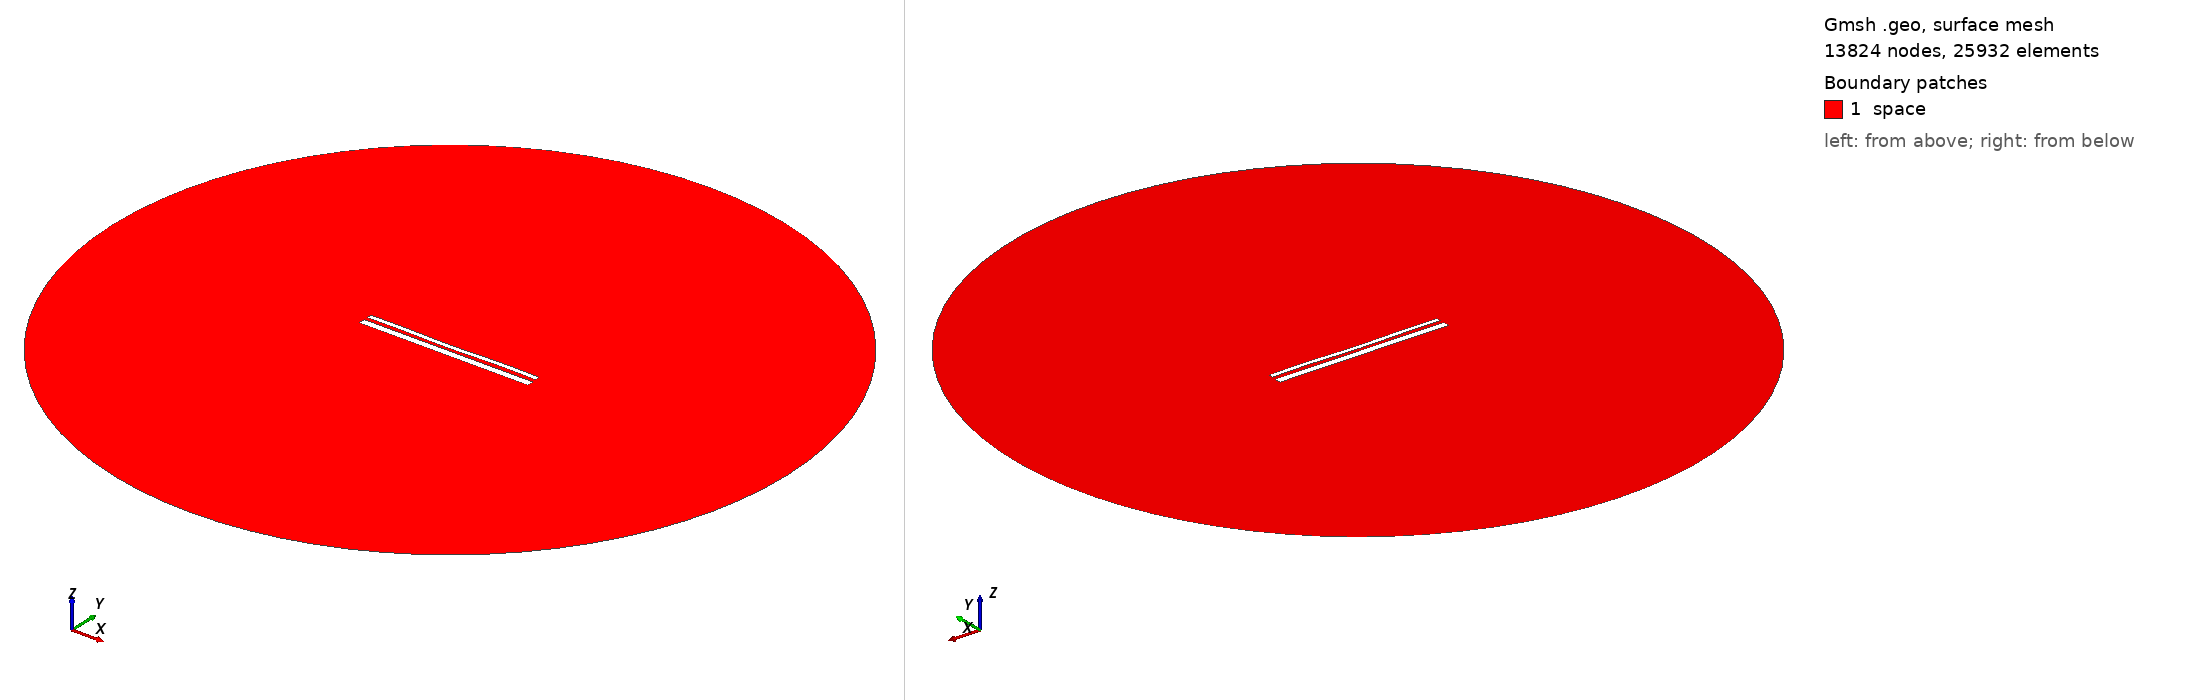

Gmsh geometry script, surface-meshed: 13824 nodes, 25932 surface elements. Boundary patches (legend numbers): 1 space. Left view from above one corner, right view from below the opposite corner. Legend entries are the model's physical surfaces. The drawing asked Gmsh for element sizes between 1% and 20% of the model's largest extent; the script's own settings can give other sizes.

=== 13510.geo (drawn) ===
//---------------------------------------
// Geometry kernel
//---------------------------------------

SetFactory("OpenCASCADE");



//---------------------------------------
// Parameters of the geometry
//---------------------------------------

// Overetch of the upper plate
overetch = 0.5;

// Distance between the plates
distance = 1.75;

// Discretization over the x axis (for the deformation)
nx = 50; 

// Length of the plate
L = 100 - overetch; 

// Number of modes
n = 4; 

// 1st mode coefficient
coeff(1) = 0.07499999999999998;
beta(1) = 0.596864 * 3.1415926535 / L;

// 2nd mode coefficient
coeff(2) = -0.15;
beta(2) = 1.49418 * 3.1415926535 / L;

// 3rd mode coefficient
coeff(3) = -0.075;
beta(3) = 2.50025 * 3.1415926535 / L;

// 4th mode coefficient
coeff(4) = 0.15;
beta(4) = 3.49999 * 3.1415926535 / L;



//---------------------------------------
// Upper plate (deformed rectangle)
//---------------------------------------

// Coordiantes of the upper plate
xmin = -50;
xmax = 50 - overetch;

// Height of the upper plate
yheight = 4 - 2 * overetch;

// Indexes of the points
UpperID[] = {};
LowerID[] = {};
LeftID[] = {};
RightID[] = {};

// Point index
p = 1;

// Horizontal edges
For i In {1:nx}
    x = xmin + (i-1)*(xmax - xmin)/(nx-1);

    y_bottom = distance / 2 + overetch;
    For j In {1:n}
        C = (Cosh(beta(j)*L) + Cos(beta(j)*L)) / (Sinh(beta(j)*L) + Sin(beta(j)*L));
        y_bottom  = y_bottom + coeff(j) * (Cosh(beta(j)*(x+50)) - Cos(beta(j)*(x+50)) - C * (Sinh(beta(j)*(x+50)) - Sin(beta(j)*(x+50))));
    EndFor

    y_top = y_bottom + yheight;

    Point(p) = {x, y_top, 0, 1.0};
    UpperID[i] = p;
    p = p + 1;

    Point(p) = {x, y_bottom, 0, 1.0};
    LowerID[i] = p;
    p = p + 1;
EndFor

// Create point lists
UpperPts[] = {}; LowerPts[] = {};
For i In {1:nx}
  UpperPts[] += {UpperID[i]};
  LowerPts[] += {LowerID[i]};
EndFor

// Build splines
Spline(1) = {UpperPts[]};
Spline(2) = {LowerPts[]};
Line(3) = {LowerPts[nx-1], UpperPts[nx-1]};
Line(4) = {LowerPts[0], UpperPts[0]};

// Build the plane surface
Curve Loop(1) = {2, 3, -1, -4};
Plane Surface(1) = {1};



//---------------------------------------
// Lower plate (rectangle)
//---------------------------------------

// Vertices
Point(1001) = {-50, -1, 0, 1.0};
Point(1002) = { 50, -1, 0, 1.0};
Point(1003) = { 50,  -5, 0, 1.0};
Point(1004) = {-50,  -5, 0, 1.0};

// Edges
Line(5) = {1001, 1002};
Line(6) = {1002, 1003};
Line(7) = {1003, 1004};
Line(8) = {1004, 1001};

// Plane surface
Line Loop(2) = {5, 6, 7, 8};
Plane Surface(2) = {2}; 



//---------------------------------------
// Outer (fictious) boundary
//---------------------------------------

// Points
Point(1005) = {0, 0, 0};       // Center
Point(1006) = {200, 0, 0};     // Start point
Point(1007) = {0, 200, 0};     // 90 degrees
Point(1008) = {-200, 0, 0};    // 180 degrees
Point(1009) = {0, -200, 0};    // 270 degrees

// Circle arcs (each needs start, center, end)
Circle(9) = {1006, 1005, 1007};
Circle(10) = {1007, 1005, 1008};
Circle(11) = {1008, 1005, 1009};
Circle(12) = {1009, 1005, 1006};

// Plane surface for the entire domain
Curve Loop(3) = {9, 10, 11, 12};
Surface(3) = {3};

// Subtract the plates from the whole domain to obtain the actual domain where we want to solve the equations
BooleanDifference{ Surface{3}; Delete; }{ Surface{1}; Surface{2}; Delete; }




//---------------------------------------
// Transfinite Lines/Curves
//---------------------------------------

// Set the number of points on the boundaries
r = 7;

// Plates
Transfinite Curve {1, 2} = 50*r Using Progression 1;
Transfinite Curve {3, 4} = 2*r Using Progression 1;
Transfinite Line {5, 7} = 50*r Using Progression 1;
Transfinite Line {6, 8} = 2*r Using Progression 1;

// Outer boundary
Transfinite Line {9, 10, 11, 12} = 20 Using Progression 1;



//---------------------------------------
// Physical groups
//---------------------------------------                

// Physical curves (boundaries)
Physical Line("force_segment", 10) = {2};
Physical Line("upper_plate", 11) = {1, 3, 4};
Physical Line("lower_plate", 12) = {5, 6, 7, 8};
Physical Line("boundary", 20) = {9, 10, 11, 12};

// Physical Surfaces
Physical Surface("space", 30) = {3};



//---------------------------------------
// 6. Generate the Mesh
//---------------------------------------

// 2D mesh generation
Mesh 2;
